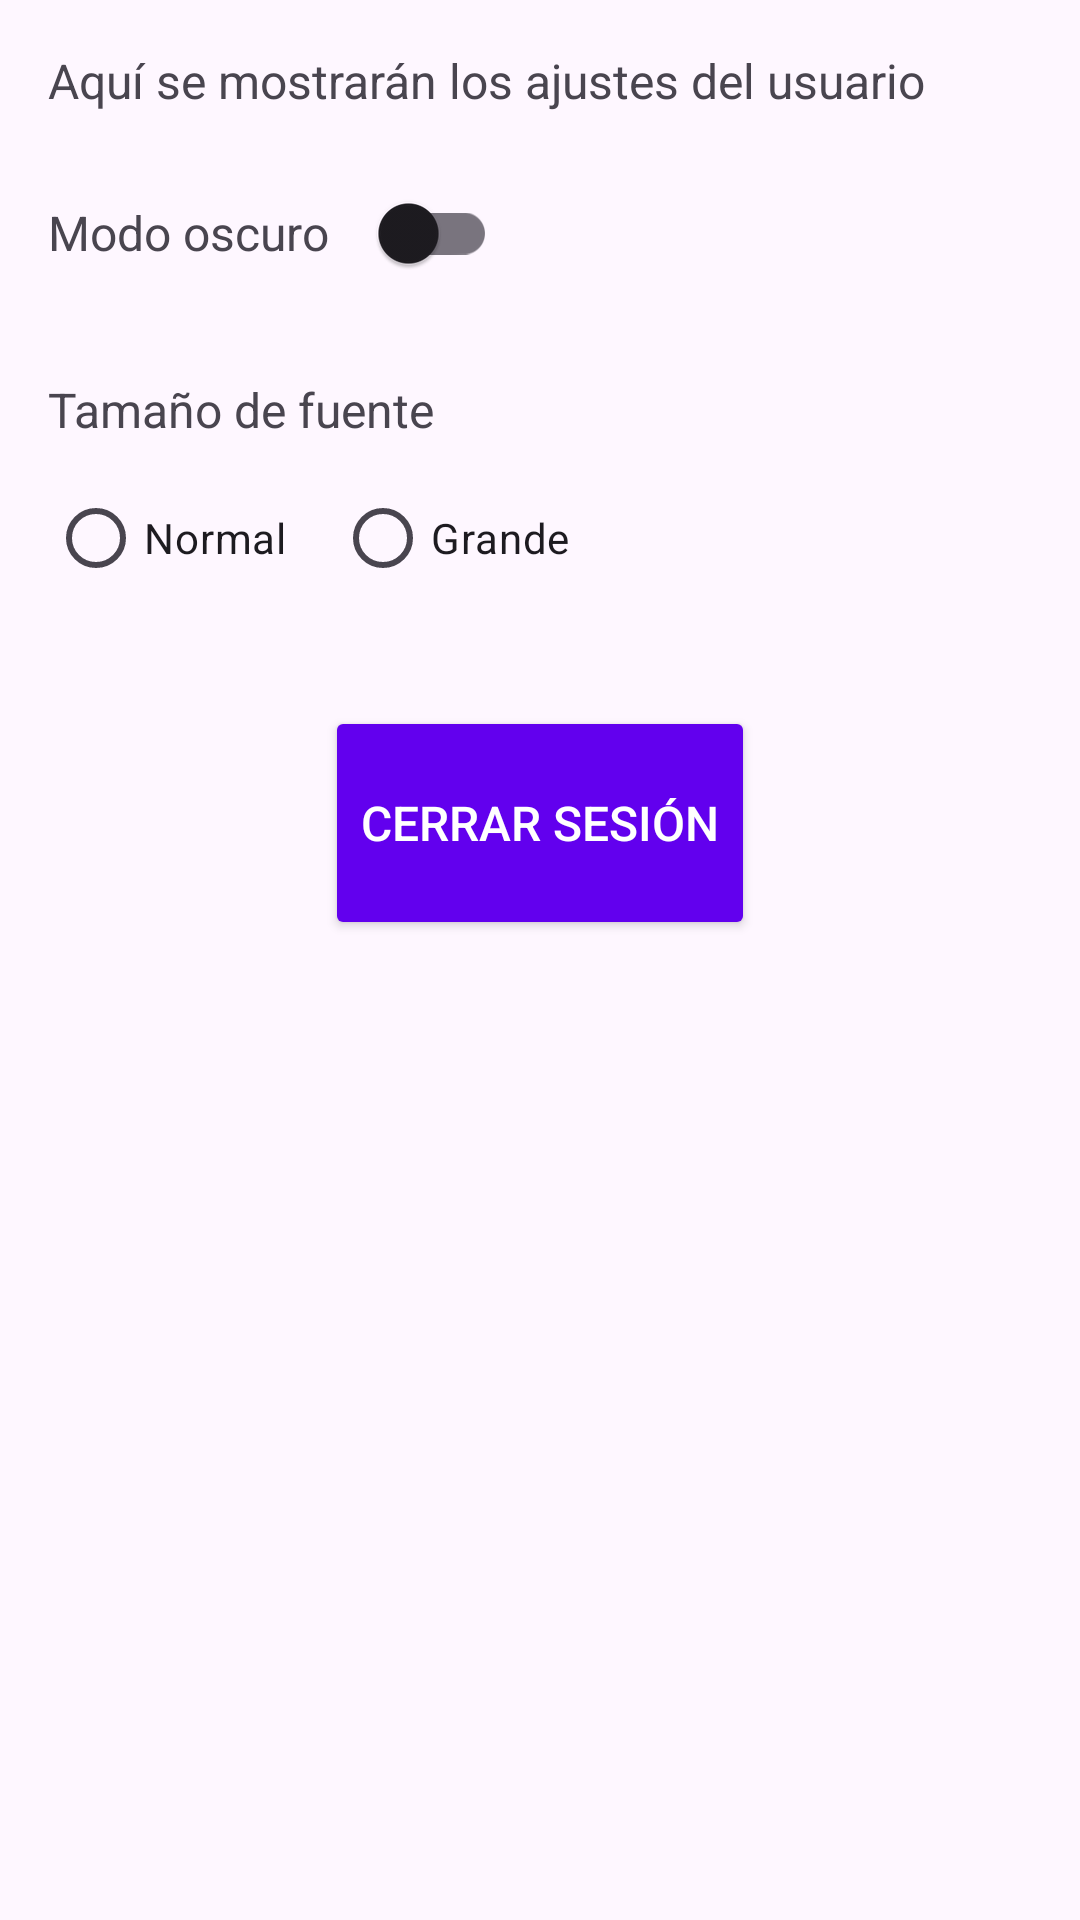

Here is an Android app screen rendered from its layout file. Give the layout XML and the strings, colors and styles it references.
<!-- AndroidManifest.xml: application theme Theme.RateStation -->
<!-- res/layout/fragment_user_ajustes.xml -->
<?xml version="1.0" encoding="utf-8"?>
<LinearLayout xmlns:android="http://schemas.android.com/apk/res/android"
    android:id="@+id/ajustesLayout"
    android:layout_width="match_parent"
    android:layout_height="match_parent"
    android:orientation="vertical"
    android:padding="16dp">

    <TextView
        android:id="@+id/ajustesText"
        android:layout_width="wrap_content"
        android:layout_height="wrap_content"
        android:layout_marginBottom="16dp"
        android:text="Aquí se mostrarán los ajustes del usuario"
        android:textSize="16sp" />

    <LinearLayout
        android:layout_width="match_parent"
        android:layout_height="wrap_content"
        android:layout_marginBottom="24dp"
        android:gravity="center_vertical"
        android:orientation="horizontal">

        <TextView
            android:layout_width="wrap_content"
            android:layout_height="wrap_content"
            android:layout_marginEnd="8dp"
            android:text="Modo oscuro"
            android:textSize="16sp" />

        <androidx.appcompat.widget.SwitchCompat
            android:id="@+id/darkModeSwitch"
            android:layout_width="wrap_content"
            android:layout_height="wrap_content" />
    </LinearLayout>

    <TextView
        android:layout_width="wrap_content"
        android:layout_height="wrap_content"
        android:layout_marginBottom="8dp"
        android:text="Tamaño de fuente"
        android:textSize="16sp" />

    <RadioGroup
        android:id="@+id/fontSizeRadioGroup"
        android:layout_width="wrap_content"
        android:layout_height="wrap_content"
        android:orientation="horizontal">

        <RadioButton
            android:id="@+id/fontNormal"
            android:layout_width="wrap_content"
            android:layout_height="wrap_content"
            android:text="Normal" />

        <RadioButton
            android:id="@+id/fontLarge"
            android:layout_width="wrap_content"
            android:layout_height="wrap_content"
            android:layout_marginStart="16dp"
            android:text="Grande" />
    </RadioGroup>

    <Button
        android:id="@+id/btnCerrarSesion"
        android:layout_width="wrap_content"
        android:layout_height="78dp"
        android:layout_gravity="center"
        android:layout_marginTop="32dp"
        android:backgroundTint="@color/design_default_color_primary"
        android:padding="12dp"
        android:text="Cerrar sesión"
        android:textColor="@android:color/white"
        android:textSize="16sp" />

</LinearLayout>
<!-- resources referenced by this layout -->
<resources>
  <style name="Theme.RateStation" parent="Base.Theme.RateStation" />
  <style name="Base.Theme.RateStation" parent="Theme.Material3.DayNight.NoActionBar">
          
          
      </style>
</resources>
